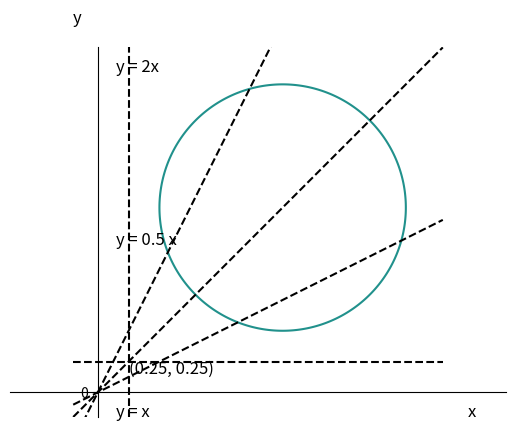

Write Python code to recreate this figure. (Note: this script raises an exception after producing the figure.)
# draw (x - 1)^2 + (y - 1)^2 = 3
import matplotlib
matplotlib.use('Agg')
import matplotlib.pyplot as plt
import numpy as np

x = np.arange(-3, 4, 0.01)
y = np.arange(-1.2, 6, 0.01)
X, Y = np.meshgrid(x, y)
Z = (X - 1.5)**2 + (Y - 1.5)**2 - 1
# draw
plt.contour(X, Y, Z, 0)
plt.axis('equal')
# plt.axis('off')
plt.xlim(-0.2, 2.8)
plt.ylim(-0.2, 2.8)
# axis range (-3, 3)
plt.yticks([0])
plt.xticks([])
ax = plt.gca()
ax.spines['top'].set_color('none')
ax.spines['right'].set_color('none')
ax.spines['left'].set_position(('data', 0))
ax.spines['bottom'].set_position(('data', 0))
plt.text(3, -0.2, 'x', fontsize=12)
plt.text(-0.2, 3, 'y', fontsize=12)
# draw x = 0.25
plt.plot([0.25, 0.25], [-0.2, 2.8], linestyle='--', color='black')
plt.plot([-0.2, 2.8], [0.25, 0.25], linestyle='--', color='black')
plt.text(0.25, 0.15, '(0.25, 0.25)', fontsize=12)

# draw dashed line y = x, y = 2x, y = 0.5 x
plt.plot([-0.2, 2.8], [-0.2, 2.8], linestyle='--', color='black')
plt.text(0.15, -0.2, 'y = x', fontsize=12)
plt.plot([-0.2, 2.8], [2*(-0.2), 2*(2.8)], linestyle='--', color='black')
plt.text(0.15, 2.6, 'y = 2x', fontsize=12)
plt.plot([-0.2, 2.8], [0.5*(-0.2), 0.5*(2.8)], linestyle='--', color='black')
plt.text(0.15, 1.2, 'y = 0.5 x', fontsize=12)

# plt.savefig('circle2.png', transparent=False)
plt.savefig('Code/pre.png', transparent=True)